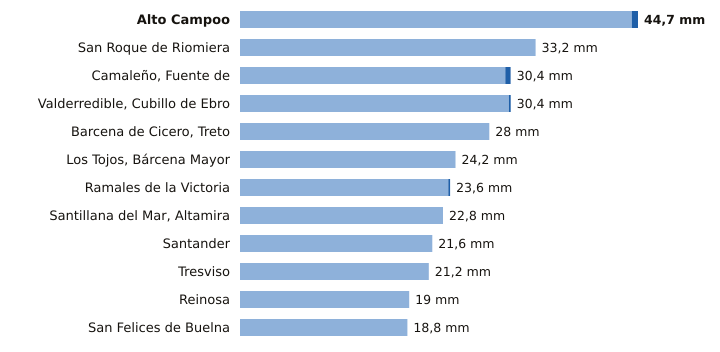

The file beside this chart, header and first rows:
estacion, provincia, indicativo, mm_6_dias_anteriores, mm_hoy, mm_7_dias, horas_de_hoy
Alto Campoo, Cantabria, 9001S, 44.0, 0.7, 44.7, 12
San Roque de Riomiera, Cantabria, 1103X, 33.2, 0.0, 33.2, 9
Camaleño, Fuente de, Cantabria, 1167B, 29.8, 0.6, 30.4, 12
Valderredible, Cubillo de Ebro, Cantabria, 9016X, 30.2, 0.2, 30.4, 12
Barcena de Cicero, Treto, Cantabria, 1096X, 28.0, 0.0, 28.0, 11
Los Tojos, Bárcena Mayor, Cantabria, 1135C, 24.2, 0.0, 24.2, 12
Ramales de la Victoria, Cantabria, 1089U, 23.4, 0.2, 23.6, 11
Santillana del Mar, Altamira, Cantabria, 1740, 22.8, 0.0, 22.8, 11
Santander, Cantabria, 1111X, 21.6, 0.0, 21.6, 12
Tresviso, Cantabria, 1176A, 21.2, 0.0, 21.2, 11
Reinosa, Cantabria, 9001D, 19.0, 0.0, 19.0, 12
San Felices de Buelna, Cantabria, 1152C, 18.8, 0.0, 18.8, 11
